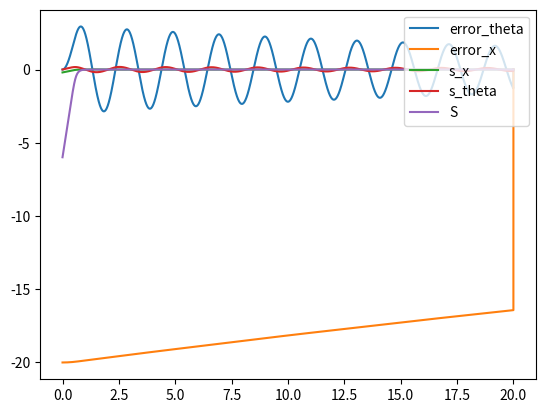

Python code for this plot:
import numpy as np
import matplotlib.pyplot as chart
import math
from scipy.integrate import ode

##### define signum function #####
def sign(x):
    if x > 0:
        return 1
    elif x < 0:
        return -1
    elif x == 0:
        return 0
    else:
        return x


def model(t, X, params):
	m, M, L, g, eta, l1, l2, gamma = params

	x1, x2, x3, x4 = X

	f1 = m*L*(x4**2)*math.sin(x3) - m*g*math.sin(2*x3)/2
	g1 = M + m*((math.sin(x3))**2)
	g2 = (M + m*((math.sin(x3))**2))/math.cos(x3)
	d1 = (g*math.sin(x3))/L

	s1 = x2 + l1*(x1 - 20)
	s2 = x4 + l2*(x3 - math.pi)

	S = s2 + gamma*s1

	v_eq = -d1 - l2*x4 - gamma*l1*x2
	v_sw = -eta*np.tanh(S)

	v = (1/((gamma/g1) - 1/g2))*(v_eq + v_sw)

	x1dot = x2
	x2dot = v/g1
	x3dot = x4
	x4dot = d1 - v/g2
	
	return [x1dot, x2dot, x3dot, x4dot]

def solve(params):
	
	t0 = 0
	X0 = [0, 0, math.pi, 0]
	t1 = 20
	dt = 0.001
	
	r = ode(model).set_integrator('dopri5', nsteps = 10000, method='bdf')
	r.set_initial_value(X0, t0).set_f_params(params)

	Y = np.zeros((int(t1/dt) + 1, 5))
	t =[0]
	i = 0

	while r.successful() and r.t < t1:
	
		r.integrate(r.t + dt)
		x1, x2, x3, x4 = r.y
		m, M, L, g, eta, l1, l2, gamma = params
		e_theta = x3*180.0/math.pi - 180
		e_x = x1 - 20
		
		s1 = x2 + l1*(x1 - 20)
		s2 = x4 + l2*(x3 - math.pi)

		S = s2 + gamma*s1
#		v_eq = -d1 - l2*x4 - gamma*l1*x2
#		v_sw = -eta*np.tanh(S)
#		v = (1/((gamma/g1) - 1/g2))*(v_eq + v_sw)
 		
		Y[i] = [e_theta, e_x, s1, s2, S]
		t.append(r.t)
		i = i + 1
	
	print(np.size(Y, 0))
	print(len(t))
	chart.plot(t, Y[:,0], label='error_theta')
	chart.plot(t, Y[:,1], label='error_x')
	chart.legend(loc='upper right')
	chart.grid()
	chart.show()
	
	labels = ['s_x', 's_theta', 'S']
	
	for i in range(3):
		chart.plot(t, Y[:,i+2], label=labels[i])
	chart.legend(loc='upper right')	
	chart.grid()
	chart.show()
################################################################################
if __name__ == '__main__':

	#params    m,   M, L,  g, eta, l1,  l2, gamma
	params = [0.02, 2, 1, 9.8, 10, 0.01, 2, 30]	
	solve(params)